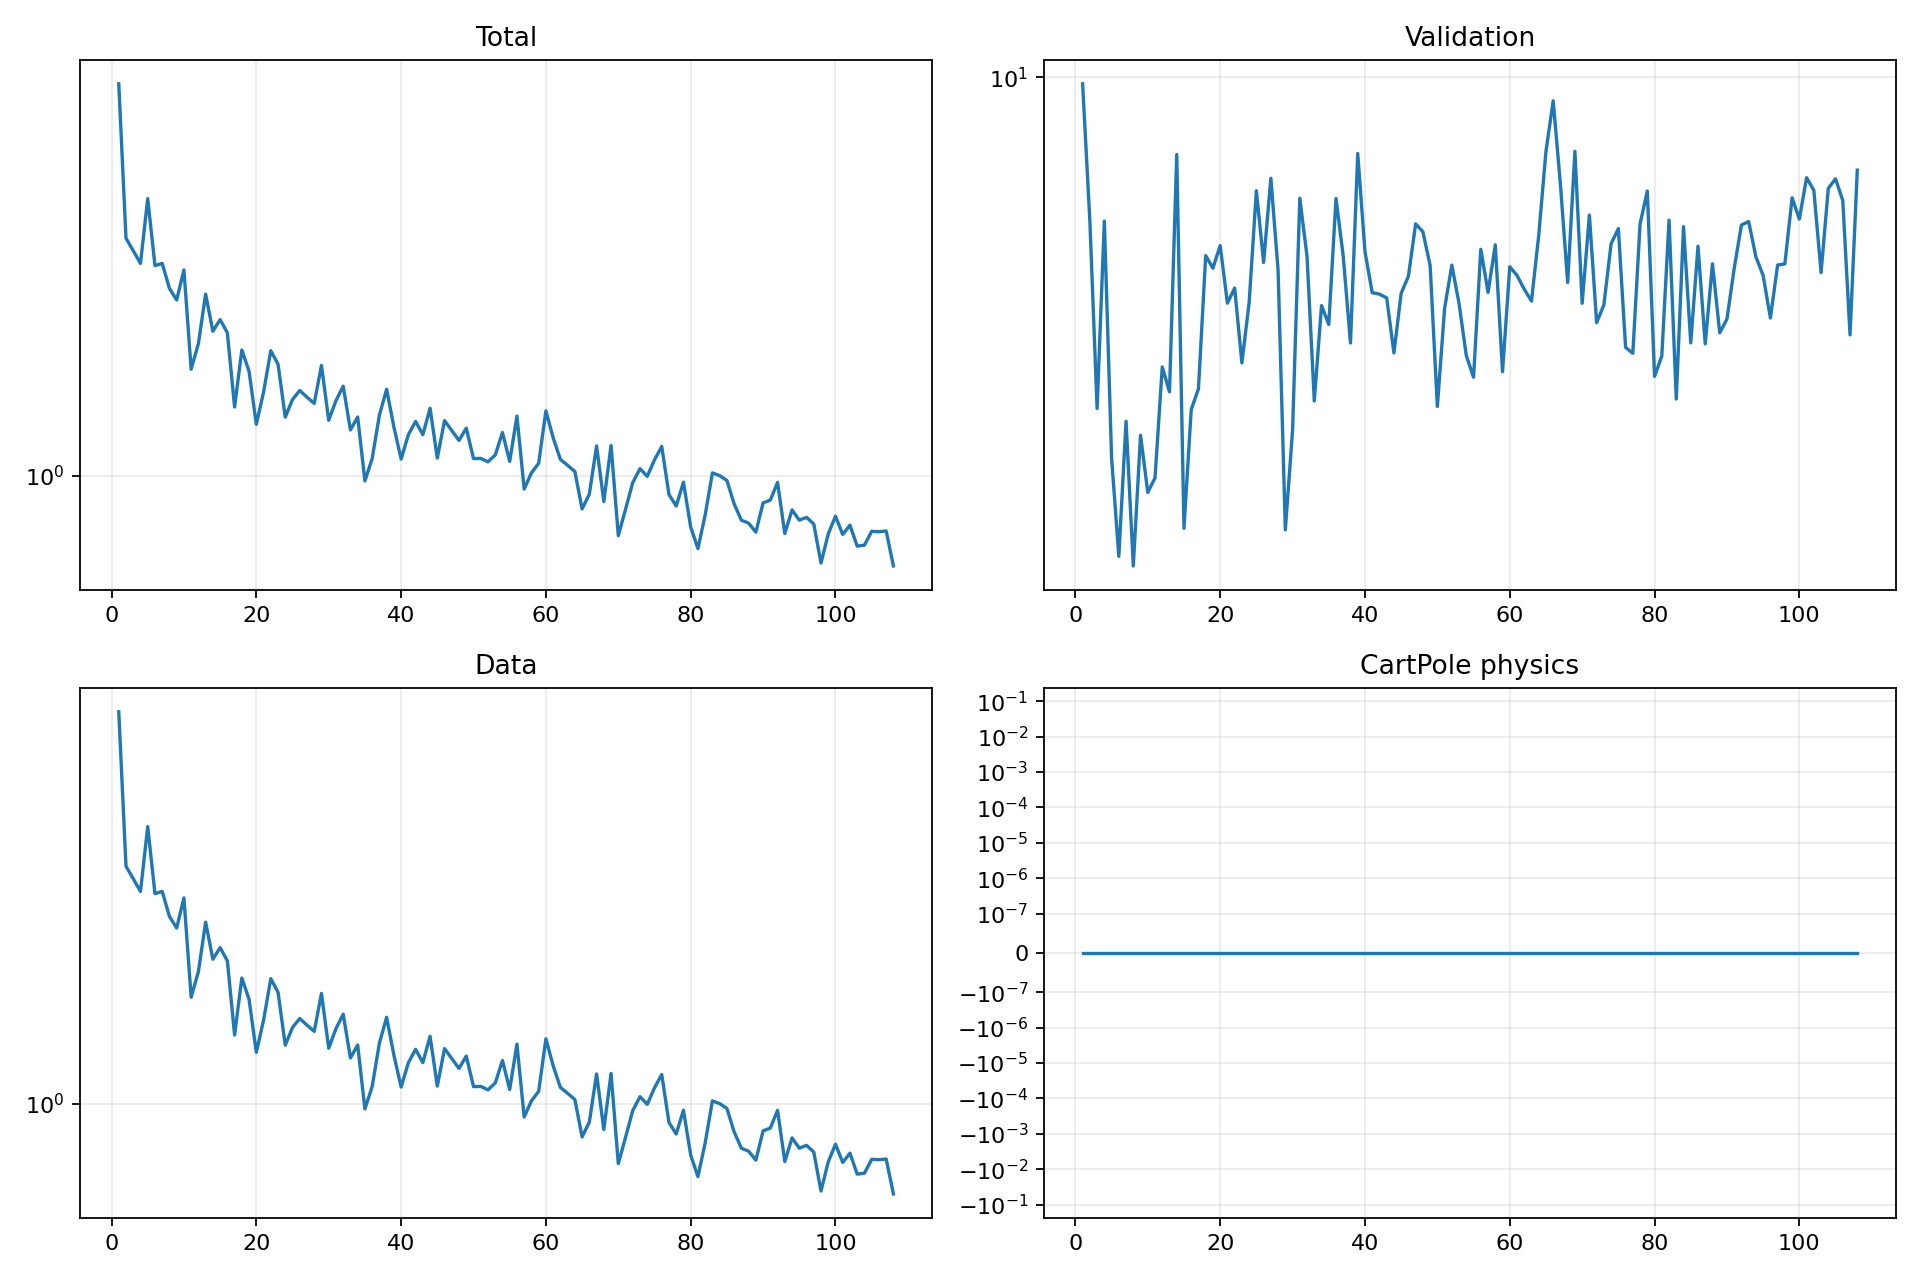

Data behind this chart, as committed beside it:
epoch, validation_forecast_mse, train_total, train_data, train_cartpole_physics, train_rotation_physics
1, 9.839, 5.782, 5.782, 0.0, 0.0
2, 6.967, 2.897, 2.897, 0.0, 0.0
3, 4.345, 2.74, 2.74, 0.0, 0.0
4, 6.965, 2.588, 2.588, 0.0, 0.0
5, 3.838, 3.459, 3.459, 0.0, 0.0
6, 2.994, 2.563, 2.563, 0.0, 0.0
7, 4.207, 2.589, 2.589, 0.0, 0.0
8, 2.923, 2.315, 2.315, 0.0, 0.0
9, 4.062, 2.198, 2.198, 0.0, 0.0
10, 3.517, 2.515, 2.515, 0.0, 0.0
11, 3.648, 1.612, 1.612, 0.0, 0.0
12, 4.824, 1.808, 1.808, 0.0, 0.0
13, 4.531, 2.256, 2.256, 0.0, 0.0
14, 8.234, 1.911, 1.911, 0.0, 0.0
15, 3.213, 2.013, 2.013, 0.0, 0.0
16, 4.333, 1.897, 1.897, 0.0, 0.0
17, 4.566, 1.362, 1.362, 0.0, 0.0
18, 6.385, 1.757, 1.757, 0.0, 0.0
19, 6.186, 1.597, 1.597, 0.0, 0.0
20, 6.548, 1.26, 1.26, 0.0, 0.0
21, 5.664, 1.455, 1.455, 0.0, 0.0
22, 5.884, 1.752, 1.752, 0.0, 0.0
23, 4.873, 1.649, 1.649, 0.0, 0.0
24, 5.672, 1.301, 1.301, 0.0, 0.0
25, 7.517, 1.408, 1.408, 0.0, 0.0
26, 6.275, 1.466, 1.466, 0.0, 0.0
27, 7.758, 1.423, 1.423, 0.0, 0.0
28, 6.151, 1.384, 1.384, 0.0, 0.0
29, 3.202, 1.64, 1.64, 0.0, 0.0
30, 4.114, 1.283, 1.283, 0.0, 0.0
31, 7.378, 1.401, 1.401, 0.0, 0.0
32, 6.367, 1.494, 1.494, 0.0, 0.0
33, 4.428, 1.229, 1.229, 0.0, 0.0
34, 5.631, 1.302, 1.302, 0.0, 0.0
35, 5.369, 0.9779, 0.9779, 0.0, 0.0
36, 7.373, 1.081, 1.081, 0.0, 0.0
37, 6.372, 1.313, 1.313, 0.0, 0.0
38, 5.125, 1.474, 1.474, 0.0, 0.0
39, 8.256, 1.245, 1.245, 0.0, 0.0
40, 6.451, 1.079, 1.079, 0.0, 0.0
41, 5.816, 1.202, 1.202, 0.0, 0.0
42, 5.795, 1.277, 1.277, 0.0, 0.0
43, 5.74, 1.203, 1.203, 0.0, 0.0
44, 4.998, 1.354, 1.354, 0.0, 0.0
45, 5.807, 1.083, 1.083, 0.0, 0.0
46, 6.062, 1.281, 1.281, 0.0, 0.0
47, 6.917, 1.225, 1.225, 0.0, 0.0
48, 6.78, 1.172, 1.172, 0.0, 0.0
49, 6.229, 1.239, 1.239, 0.0, 0.0
50, 4.368, 1.081, 1.081, 0.0, 0.0
51, 5.592, 1.082, 1.082, 0.0, 0.0
52, 6.234, 1.065, 1.065, 0.0, 0.0
53, 5.656, 1.098, 1.098, 0.0, 0.0
54, 4.963, 1.214, 1.214, 0.0, 0.0
55, 4.701, 1.067, 1.067, 0.0, 0.0
56, 6.487, 1.307, 1.307, 0.0, 0.0
57, 5.82, 0.9433, 0.9433, 0.0, 0.0
58, 6.561, 1.014, 1.014, 0.0, 0.0
59, 4.767, 1.058, 1.058, 0.0, 0.0
60, 6.208, 1.339, 1.339, 0.0, 0.0
... 48 more rows
